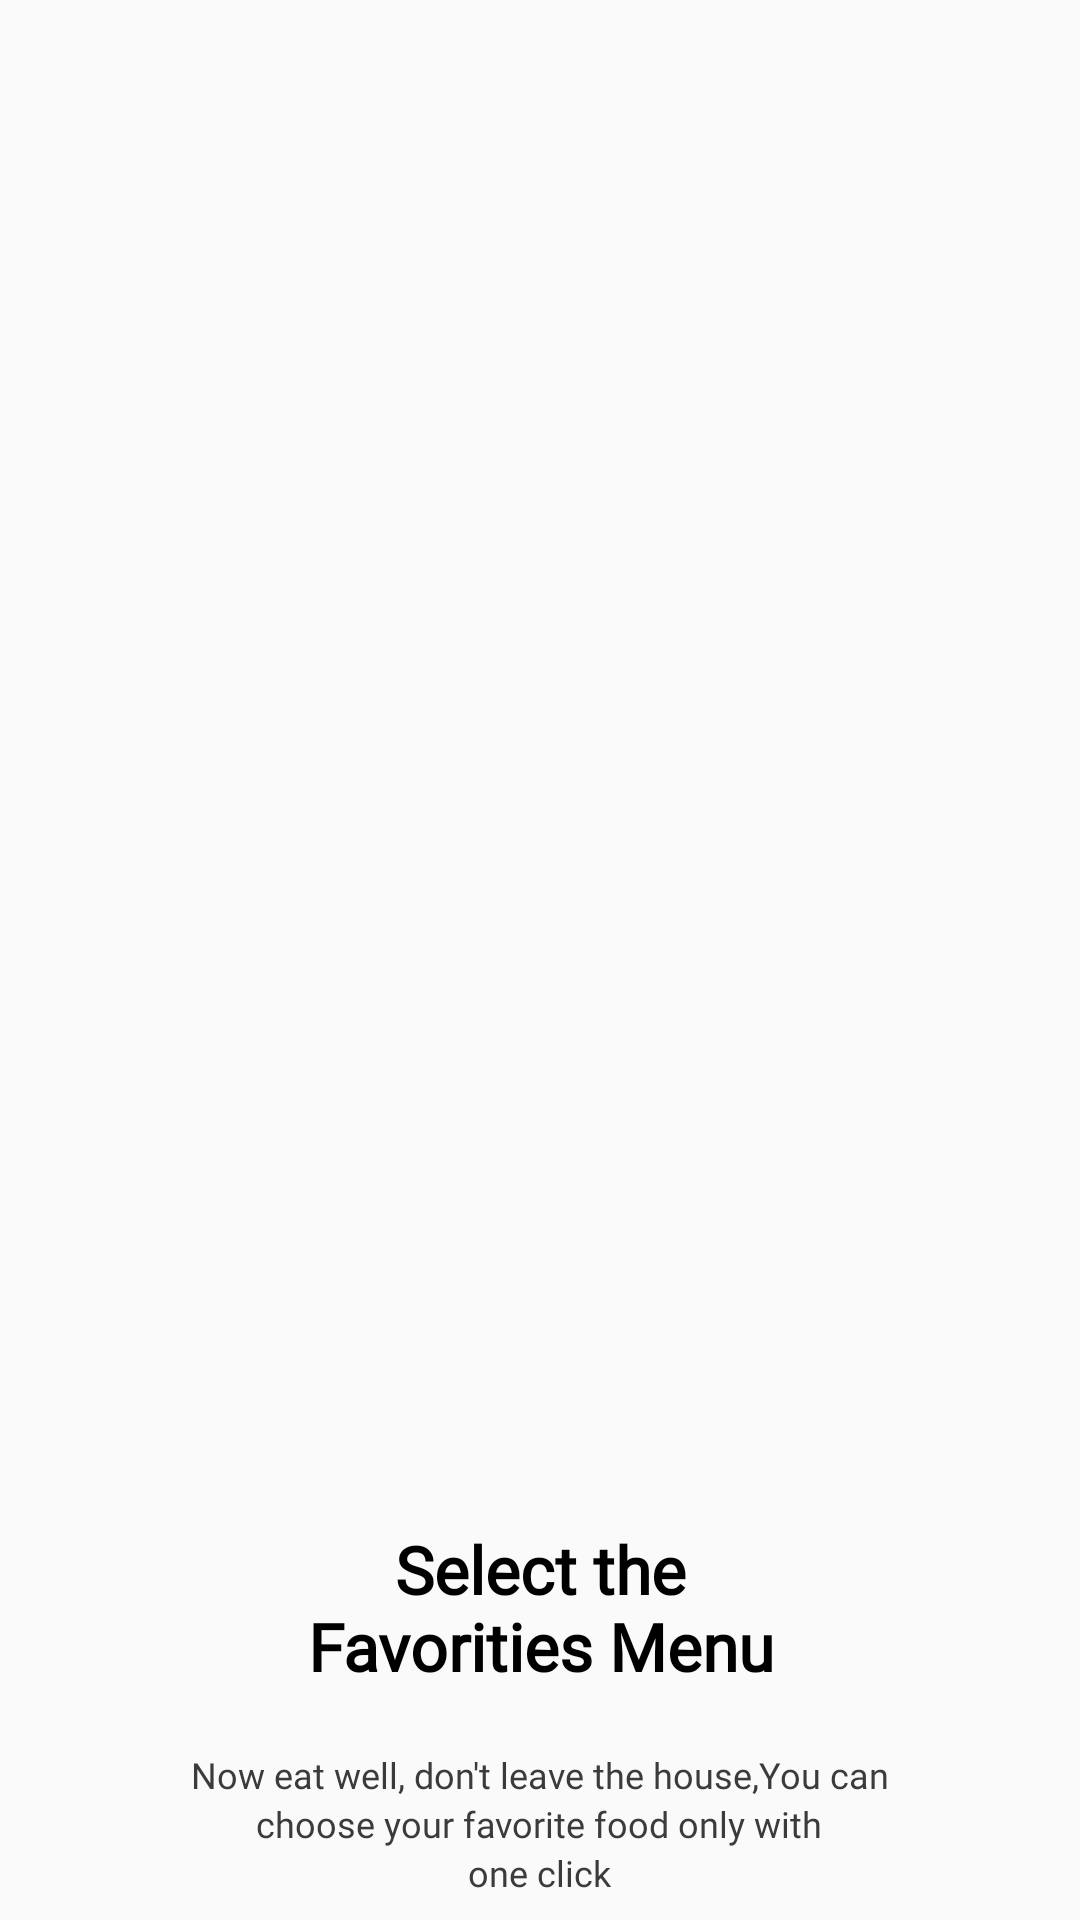

Write the Android layout XML for this screen, with the resource values it uses.
<!-- AndroidManifest.xml: application theme Theme.ShopFood -->
<!-- res/layout/fragment_onboarding.xml -->
<?xml version="1.0" encoding="utf-8"?>
<androidx.constraintlayout.widget.ConstraintLayout xmlns:android="http://schemas.android.com/apk/res/android"
    xmlns:tools="http://schemas.android.com/tools"
    android:layout_width="match_parent"
    android:layout_height="match_parent"
    xmlns:app="http://schemas.android.com/apk/res-auto"
    tools:context=".fragment.onboardingFragment.OnboardingFragment">

    <ImageView
        android:id="@+id/imageView5"
        android:layout_width="wrap_content"
        android:layout_height="wrap_content"
        android:layout_marginTop="-30dp"
        android:contentDescription="@string/food_runs"
        app:layout_constraintEnd_toEndOf="parent"
        app:layout_constraintHorizontal_bias="0.0"
        app:layout_constraintStart_toStartOf="parent"
        app:layout_constraintTop_toTopOf="parent"
        app:srcCompat="@drawable/backgroud_welcome" />

    <ImageView
        android:id="@+id/imageView4"
        android:layout_width="408.5dp"
        android:layout_height="434.22dp"
        android:layout_marginStart="-55dp"
        android:layout_marginTop="35dp"
        android:layout_marginEnd="-20dp"
        android:contentDescription="@string/food_runs"
        app:layout_constraintEnd_toEndOf="parent"
        app:layout_constraintStart_toStartOf="parent"
        app:layout_constraintTop_toTopOf="parent"
        app:srcCompat="@drawable/onboarding_1" />

    <LinearLayout
        android:id="@+id/linearLayout"
        android:layout_width="wrap_content"
        android:layout_height="wrap_content"
        android:orientation="vertical"
        app:layout_constraintEnd_toEndOf="parent"
        app:layout_constraintStart_toStartOf="parent"
        app:layout_constraintTop_toBottomOf="@+id/imageView4">

        <TextView
            android:layout_marginTop="39dp"
            android:layout_width="180dp"
            android:layout_height="wrap_content"
            android:layout_gravity="center"
            android:text="@string/title_onboarding"
            android:gravity="center"
            android:fontFamily="@font/red_hat_display_bold"
            android:textColor="@color/black"
            android:textSize="22sp"
            android:textStyle="bold" />

        <LinearLayout
            android:layout_width="wrap_content"
            android:layout_height="wrap_content"
            android:layout_gravity="center"
            android:layout_marginTop="20dp"
            android:orientation="vertical">

            <TextView
                android:layout_width="wrap_content"
                android:layout_height="wrap_content"
                android:layout_gravity="center"
                android:text="@string/content_onboarding"
                android:fontFamily="@font/red_hat_display_medium"
                android:textColor="@color/conten_onboarding"
                android:textSize="12sp" />

            <TextView
                android:layout_width="wrap_content"
                android:layout_height="wrap_content"
                android:layout_gravity="center"
                android:text="@string/content_onboarding1"
                android:fontFamily="@font/red_hat_display_medium"
                android:textColor="@color/conten_onboarding"
                android:textSize="12sp" />

            <TextView
                android:layout_width="wrap_content"
                android:layout_height="wrap_content"
                android:layout_gravity="center"
                android:text="@string/content_onboarding2"
                android:fontFamily="@font/red_hat_display_medium"
                android:textColor="@color/conten_onboarding"
                android:textSize="12sp" />
        </LinearLayout>
    </LinearLayout>

</androidx.constraintlayout.widget.ConstraintLayout>
<!-- resources referenced by this layout -->
<resources>
  <color name="black">#000000</color>
  <color name="conten_onboarding">#3B3B3B</color>
  <!-- drawable backgroud_welcome: png bitmap (drawable, 19573 bytes) -->
  <!-- drawable onboarding_1: png bitmap (drawable, 69934 bytes) -->
  <string name="content_onboarding">Now eat well, don\'t leave the house,You can</string>
  <string name="content_onboarding1">choose your favorite food only with</string>
  <string name="content_onboarding2">one click</string>
  <string name="food_runs">Food Runs</string>
  <string name="title_onboarding">Select the Favorities Menu</string>
  <style name="Theme.ShopFood" parent="Theme.MaterialComponents.DayNight.NoActionBar.Bridge">
          
          <item name="colorPrimary">@color/purple_500</item>
          <item name="colorPrimaryVariant">@color/purple_700</item>
          <item name="colorOnPrimary">@color/white</item>
          
          <item name="colorSecondary">@color/teal_200</item>
          <item name="colorSecondaryVariant">@color/teal_700</item>
          <item name="colorOnSecondary">@color/black</item>
          
          <item name="android:statusBarColor">?attr/colorPrimaryVariant</item>
          
          <item name="windowNoTitle">true</item>
          <item name="android:windowFullscreen">true</item>
      </style>
  <color name="purple_500">#FF6200EE</color>
  <color name="purple_700">#FF3700B3</color>
  <color name="white">#FFFFFFFF</color>
  
      //
  <color name="teal_200">#FF03DAC5</color>
  <color name="teal_700">#FF018786</color>
</resources>
